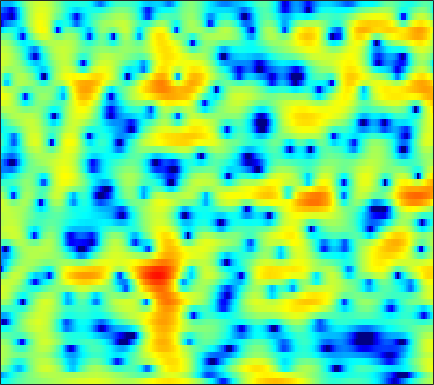

The file beside this chart, header and first rows:
-5.5183, -5.1927, -4.6907, -4.1594, -3.7524, -3.2286, -2.7209, -2.3559, -1.9108, -1.5048, -1.1379, -0.89557, -0.6026, -0.3378, -0.15734, 0.061517, 0.26591, 0.41015, 0.59802, 0.77717, 0.95457, 1.0894, 1.2686, 1.4353
-9.301, -8.409, -7.227, -6.147, -5.425, -4.57, -3.818, -3.306, -2.676, -2.093, -1.545, -1.155, -0.6607, -0.199, 0.1255, 0.5233, 0.88, 1.118, 1.392, 1.616, 1.789, 1.885, 1.969, 2.006
-0.4308, -0.909, -1.647, -2.547, -3.352, -4.622, -6.082, -7.172, -8.125, -7.801, -6.298, -4.888, -3.058, -1.471, -0.4599, 0.6716, 1.568, 2.1, 2.641, 2.998, 3.182, 3.212, 3.107, 2.833
2.005, 1.516, 0.7719, -0.07472, -0.7769, -1.774, -2.769, -3.42, -3.969, -3.97, -3.408, -2.733, -1.699, -0.6878, 0.008548, 0.8142, 1.46, 1.834, 2.181, 2.357, 2.363, 2.256, 1.969, 1.509
1.96, 1.708, 1.334, 0.9337, 0.6292, 0.2388, -0.103, -0.3057, -0.482, -0.535, -0.4641, -0.3281, -0.06733, 0.2475, 0.4965, 0.8199, 1.094, 1.248, 1.359, 1.342, 1.179, 0.9564, 0.5134, -0.1016
2.001, 1.794, 1.384, 0.8292, 0.3219, -0.4592, -1.316, -1.953, -2.678, -3.069, -2.979, -2.59, -1.78, -0.8339, -0.1353, 0.7105, 1.403, 1.808, 2.178, 2.351, 2.323, 2.167, 1.78, 1.176
0.9744, 0.8435, 0.4513, -0.2102, -0.9126, -2.191, -4.006, -5.887, -9.552, -15.39, -15.23, -10.42, -5.989, -3.052, -1.431, 0.2097, 1.399, 2.054, 2.668, 3.023, 3.148, 3.098, 2.857, 2.437
-1.294, -1.298, -1.377, -1.523, -1.673, -1.923, -2.197, -2.387, -2.543, -2.502, -2.172, -1.736, -0.9752, -0.1276, 0.4969, 1.252, 1.865, 2.214, 2.52, 2.644, 2.58, 2.411, 2.034, 1.502
-4.859, -4.948, -4.792, -4.34, -3.864, -3.126, -2.36, -1.796, -1.064, -0.3688, 0.2888, 0.7581, 1.358, 1.905, 2.268, 2.667, 2.95, 3.076, 3.111, 2.974, 2.652, 2.284, 1.605, 0.6957
-14.87, -19.17, -17.91, -12.17, -9.189, -6.312, -4.189, -2.922, -1.544, -0.4096, 0.5376, 1.149, 1.855, 2.442, 2.808, 3.187, 3.436, 3.533, 3.527, 3.353, 2.997, 2.605, 1.889, 0.9275
-8.543, -8.883, -8.624, -7.602, -6.595, -5.233, -4.01, -3.186, -2.225, -1.369, -0.5681, 0.0003161, 0.7177, 1.374, 1.821, 2.334, 2.732, 2.946, 3.096, 3.092, 2.919, 2.678, 2.201, 1.556
-2.936, -2.871, -2.83, -2.847, -2.902, -3.035, -3.254, -3.456, -3.692, -3.748, -3.431, -2.905, -1.921, -0.7981, 0.02719, 1.022, 1.846, 2.327, 2.787, 3.049, 3.104, 3.008, 2.722, 2.266
1.253, 1.175, 0.8672, 0.3165, -0.2861, -1.41, -3.038, -4.751, -8.114, -14.18, -19.95, -12.59, -6.95, -3.599, -1.812, -0.044, 1.248, 1.979, 2.696, 3.145, 3.361, 3.375, 3.198, 2.782
3.193, 2.995, 2.581, 1.988, 1.409, 0.435, -0.7643, -1.804, -3.211, -4.375, -4.875, -4.687, -3.883, -2.846, -2.078, -1.145, -0.3498, 0.163, 0.7678, 1.236, 1.582, 1.748, 1.802, 1.639
3.38, 3.236, 2.983, 2.635, 2.299, 1.738, 1.095, 0.5456, -0.225, -0.9933, -1.764, -2.334, -3.043, -3.648, -4.01, -4.258, -4.158, -3.853, -3.228, -2.505, -1.799, -1.321, -0.7851, -0.3316
2.504, 2.576, 2.666, 2.707, 2.686, 2.561, 2.276, 1.941, 1.29, 0.3834, -0.8201, -1.986, -4.03, -6.908, -9.854, -14.86, -15.28, -12.11, -8.926, -6.95, -5.717, -5.045, -4.152, -3.068
-1.572, -0.9375, 0.06483, 1.033, 1.652, 2.285, 2.626, 2.718, 2.552, 2.05, 1.228, 0.3566, -1.194, -3.099, -4.683, -6.521, -7.24, -7.13, -6.907, -7.259, -8.758, -11.02, -15.75, -12.74
-15.4, -10.12, -5.993, -3.256, -1.758, -0.2625, 0.8041, 1.37, 1.882, 2.079, 2.011, 1.813, 1.404, 0.8603, 0.3848, -0.2474, -0.8471, -1.311, -1.985, -2.817, -3.781, -4.478, -4.993, -4.33
-9.757, -8.899, -7.371, -5.694, -4.475, -2.987, -1.673, -0.8541, 0.03731, 0.7298, 1.185, 1.403, 1.555, 1.554, 1.494, 1.333, 1.101, 0.9084, 0.6348, 0.3635, 0.111, -0.02809, -0.08483, 0.02212
-9.395, -9.996, -9.931, -8.717, -7.334, -5.333, -3.484, -2.273, -0.9708, 0.03167, 0.7858, 1.205, 1.584, 1.815, 1.926, 1.994, 1.988, 1.962, 1.891, 1.797, 1.678, 1.578, 1.424, 1.215
-10.61, -14.73, -22.32, -13.76, -9.348, -5.591, -3.086, -1.713, -0.3362, 0.6002, 1.22, 1.52, 1.748, 1.861, 1.891, 1.927, 1.99, 2.046, 2.134, 2.199, 2.217, 2.171, 1.986, 1.64
-1.863, -2.268, -2.384, -1.906, -1.282, -0.3046, 0.6294, 1.164, 1.637, 1.832, 1.705, 1.419, 0.8475, 0.1595, -0.3435, -0.7539, -0.6738, -0.3275, 0.3484, 1.03, 1.549, 1.774, 1.833, 1.607
2.065, 2.194, 2.394, 2.599, 2.745, 2.914, 2.966, 2.917, 2.631, 2.062, 1.111, 0.07791, -1.889, -4.878, -8.195, -14.9, -12.52, -7.993, -4.205, -1.875, -0.4287, 0.2407, 0.6998, 0.7276
2.263, 2.603, 2.92, 3.109, 3.183, 3.16, 2.982, 2.743, 2.268, 1.547, 0.5833, -0.338, -1.839, -3.583, -4.908, -6.16, -6.096, -5.291, -3.879, -2.627, -1.645, -1.121, -0.6997, -0.6107
1.883, 2.216, 2.508, 2.671, 2.708, 2.647, 2.472, 2.244, 1.849, 1.319, 0.6781, 0.1322, -0.6272, -1.385, -1.883, -2.369, -2.633, -2.666, -2.521, -2.262, -1.965, -1.751, -1.526, -1.424
2.093, 2.282, 2.442, 2.506, 2.479, 2.378, 2.213, 2.034, 1.72, 1.343, 0.8701, 0.4696, -0.1231, -0.7752, -1.269, -1.89, -2.428, -2.733, -2.967, -2.933, -2.72, -2.475, -2.124, -1.776
2.731, 2.736, 2.656, 2.479, 2.33, 2.132, 1.942, 1.843, 1.695, 1.503, 1.21, 0.8897, 0.275, -0.542, -1.343, -2.649, -4.142, -5.248, -6.28, -6.225, -5.126, -4.073, -2.746, -1.705
3.198, 2.881, 2.193, 1.315, 0.6526, -0.02764, -0.2084, 0.009448, 0.6011, 1.157, 1.512, 1.541, 1.24, 0.4707, -0.4547, -2.317, -5.212, -8.6, -17.34, -15.09, -7.657, -4.613, -1.893, -0.1896
1.838, 1.107, -0.4831, -2.98, -5.916, -12.57, -14.1, -8.256, -3.688, -1.071, 0.4449, 1.071, 1.424, 1.219, 0.811, -0.07013, -1.123, -1.896, -2.566, -2.5, -1.708, -0.8367, 0.3986, 1.503
-0.563, -1.094, -1.977, -3.251, -4.272, -5.312, -5.263, -4.391, -2.822, -1.334, -0.236, 0.3176, 0.6819, 0.6715, 0.4249, -0.1432, -0.9235, -1.548, -2.212, -2.551, -2.271, -1.645, -0.5179, 0.7396
-3.478, -3.264, -3.07, -2.93, -2.825, -2.619, -2.184, -1.795, -1.13, -0.4843, 0.07374, 0.3706, 0.5056, 0.3548, -0.02506, -0.8909, -2.355, -3.962, -7.101, -11.62, -12.05, -8.122, -3.827, -0.8571
-8.447, -7.311, -6.396, -5.686, -5.265, -4.674, -4.011, -3.406, -2.567, -1.737, -1.017, -0.5938, -0.2191, -0.1495, -0.2924, -0.8332, -1.763, -2.735, -4.34, -5.718, -5.577, -4.256, -1.995, 0.111
-10.71, -10.39, -10.47, -10.85, -11.16, -10.93, -9.896, -8.573, -6.713, -4.955, -3.482, -2.582, -1.621, -0.9775, -0.6478, -0.4431, -0.3906, -0.4153, -0.4662, -0.3888, -0.07093, 0.3203, 1.014, 1.8
-9.662, -10.68, -12.49, -15.7, -19.86, -40.04, -19.91, -14.56, -10.16, -7.197, -4.986, -3.684, -2.304, -1.246, -0.6346, -0.0105, 0.4258, 0.6673, 0.9298, 1.167, 1.413, 1.617, 1.949, 2.304
-7.027, -7.878, -9.177, -10.44, -11.23, -11.52, -10.77, -9.562, -7.713, -5.795, -4.057, -2.888, -1.569, -0.4931, 0.1388, 0.7948, 1.227, 1.425, 1.562, 1.579, 1.525, 1.495, 1.499, 1.629
-4.13, -4.814, -5.79, -6.662, -7.176, -7.533, -7.231, -6.627, -5.342, -3.805, -2.239, -1.138, 0.1356, 1.149, 1.729, 2.237, 2.46, 2.437, 2.134, 1.544, 0.7145, -0.006218, -0.9224, -1.365
-2.585, -3.377, -4.659, -6.43, -8.129, -10.88, -12.09, -10.35, -6.756, -3.651, -1.213, 0.2254, 1.732, 2.804, 3.351, 3.737, 3.742, 3.485, 2.75, 1.499, -0.4632, -2.648, -7.31, -18.21
-3.676, -3.996, -4.816, -6.166, -7.64, -10.01, -11, -9.398, -5.98, -3.026, -0.7566, 0.5608, 1.906, 2.817, 3.246, 3.509, 3.414, 3.111, 2.415, 1.37, -0.007532, -1.208, -2.791, -3.762
-5.49, -4.697, -4.061, -3.741, -3.59, -3.331, -2.89, -2.354, -1.404, -0.3453, 0.6799, 1.354, 2.07, 2.559, 2.763, 2.816, 2.617, 2.306, 1.692, 0.871, -0.04633, -0.7541, -1.589, -2.16
-4.951, -3.598, -2.297, -1.356, -0.8082, -0.2146, 0.2884, 0.667, 1.146, 1.603, 2.027, 2.299, 2.566, 2.711, 2.721, 2.57, 2.229, 1.829, 1.087, 0.08796, -1.178, -2.288, -3.944, -5.632
-1.503, -0.7692, 0.08284, 0.7224, 1.103, 1.45, 1.693, 1.827, 1.944, 2.024, 2.078, 2.116, 2.142, 2.136, 2.086, 1.918, 1.591, 1.219, 0.4742, -0.5763, -2.082, -3.58, -6.383, -10.8
1.4, 1.679, 1.965, 2.107, 2.112, 2.009, 1.768, 1.484, 1.046, 0.5879, 0.1953, 0.005983, -0.04262, 0.08182, 0.2343, 0.4359, 0.5009, 0.4253, 0.1212, -0.4548, -1.287, -2.084, -3.318, -4.489
3.542, 3.551, 3.414, 3.148, 2.823, 2.228, 1.366, 0.5146, -0.9225, -2.717, -4.577, -5.529, -5.364, -3.963, -2.759, -1.415, -0.4661, -0.02384, 0.2891, 0.289, 0.0617, -0.2455, -0.7376, -1.294
4.777, 4.495, 4.053, 3.539, 3.101, 2.343, 1.303, 0.2899, -1.646, -4.601, -9.435, -15.06, -12.53, -6.715, -4.143, -1.9, -0.5224, 0.1581, 0.6872, 0.9317, 0.9193, 0.7905, 0.4545, -0.1238
3.815, 2.994, 2.102, 1.549, 1.378, 1.286, 1.144, 0.8796, 0.2664, -0.5496, -1.379, -1.784, -1.845, -1.42, -0.9821, -0.4532, -0.07976, 0.06644, 0.1292, 0.1461, 0.1595, 0.1884, 0.1503, -0.02548
0.59, -2.227, -6.781, -7.139, -4.474, -1.511, 0.2878, 1.052, 1.62, 1.795, 1.725, 1.585, 1.293, 0.9069, 0.5696, -0.07668, -0.9343, -1.764, -2.933, -3.888, -3.93, -3.326, -2.074, -0.8274
0.8419, -1.222, -3.71, -4.078, -2.867, -1, 0.4089, 1.142, 1.709, 1.888, 1.777, 1.525, 1.01, 0.2807, -0.44, -1.685, -3.421, -5.244, -8.939, -16.64, -21.69, -11.67, -5.985, -2.734
2.68, 2.082, 1.417, 1.03, 0.9386, 0.9549, 1.02, 1.034, 0.9038, 0.6012, 0.1104, -0.3787, -1.158, -2.059, -2.826, -3.884, -4.987, -5.796, -6.804, -7.399, -6.978, -6.016, -4.228, -2.361
3.252, 3.024, 2.666, 2.31, 2.031, 1.642, 1.206, 0.8145, 0.1741, -0.6078, -1.564, -2.417, -3.702, -5.101, -6.102, -7.12, -7.527, -7.339, -6.668, -5.697, -4.546, -3.622, -2.349, -1.102
3.242, 3.132, 2.876, 2.519, 2.165, 1.634, 0.9925, 0.4059, -0.4785, -1.552, -2.865, -4.055, -6.081, -8.896, -11.8, -17.11, -17.31, -13.16, -8.915, -6.001, -3.874, -2.578, -1.158, -0.0007977
2.626, 2.517, 2.268, 1.862, 1.475, 0.828, 0.04443, -0.6004, -1.538, -2.548, -3.65, -4.527, -5.875, -7.493, -8.85, -10.33, -10.02, -8.491, -6.035, -3.841, -2.063, -0.9888, 0.1464, 1.022
1.43, 1.316, 1.034, 0.5843, 0.1562, -0.6562, -1.686, -2.556, -3.804, -4.874, -5.448, -5.521, -5.214, -4.666, -4.191, -3.498, -2.68, -1.987, -1.012, -0.0689, 0.7221, 1.185, 1.632, 1.885
-0.6932, -0.6704, -0.7417, -0.9627, -1.339, -2.134, -3.435, -4.921, -7.902, -12.85, -15.64, -11.21, -6.376, -3.249, -1.546, 0.1974, 1.471, 2.2, 2.918, 3.333, 3.432, 3.288, 2.805, 2.005
-6.729, -5.968, -4.976, -4.307, -4.123, -4.112, -4.518, -5.096, -6.24, -7.31, -7.05, -5.601, -2.919, -0.4045, 1.156, 2.787, 3.979, 4.615, 5.097, 5.155, 4.762, 4.127, 2.714, 0.4623
-17.3, -13.96, -11.47, -10.22, -9.512, -8.765, -7.861, -7.047, -5.85, -4.554, -3.134, -1.994, -0.4188, 1.104, 2.125, 3.276, 4.156, 4.592, 4.872, 4.788, 4.31, 3.67, 2.411, 0.6503
-14.28, -14.24, -14.63, -15.98, -17.68, -19.02, -15.43, -12.07, -8.408, -5.598, -3.333, -1.879, -0.2201, 1.161, 2.035, 2.998, 3.695, 4.037, 4.262, 4.215, 3.896, 3.485, 2.731, 1.793
-11.03, -11.56, -12.64, -14.2, -15.7, -16.43, -13.86, -11.14, -7.839, -5.166, -2.995, -1.631, -0.1006, 1.146, 1.915, 2.722, 3.29, 3.581, 3.777, 3.764, 3.554, 3.277, 2.763, 2.115
-7.81, -7.998, -8.223, -8.312, -8.226, -7.731, -6.783, -5.833, -4.389, -2.92, -1.544, -0.6038, 0.4951, 1.413, 1.98, 2.571, 2.989, 3.19, 3.309, 3.264, 3.063, 2.814, 2.358, 1.762
